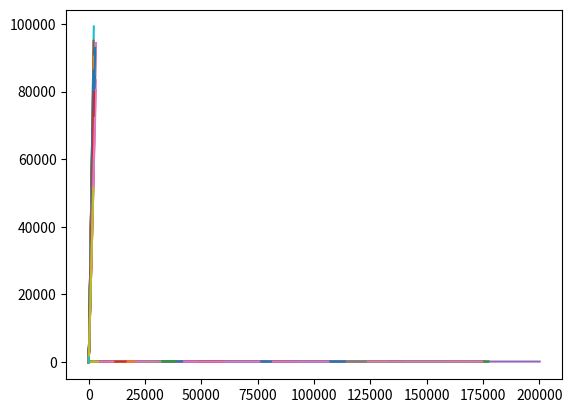

Reproduce this figure in Python.
import random
import string
import matplotlib.pyplot as plt

roadRange     = 100000 #range of road in meters
roadLanes     = 2
safeDistance  = 9 #meters apart from each other
carsOnTheRoad = 80
class Vehicle:
  def __init__(self, speed, origin, originLane, destination, destinationLane, currentLane):
    self.id = ''.join(random.SystemRandom().choice(string.ascii_letters + string.digits) for _ in range(20))
    self.speed = speed
    self.origin = origin
    self.originLane = originLane    
    self.destination = destination
    self.destinationLane = destinationLane    
    self.currentLane = currentLane
    self.trip = destination-origin
    if destinationLane >= originLane:
        self.destionationToCurrentLaneDifference = destinationLane-originLane
    elif originLane >= destinationLane:
        self.destionationToCurrentLaneDifference = originLane-destinationLane
    self.currentLocation = origin   
    self.locationMap = []
    self.Velocities = []
cars = []
for c in range(int(carsOnTheRoad/2)):
    cars.append(Vehicle(random.randint(90,160), random.randint(-200,50), random.randint(1, roadLanes), random.randint(50,roadRange), random.randint(1, roadLanes) ,random.randint(1, roadLanes)))    
for c in range(int(carsOnTheRoad/2)):
    cars.append(Vehicle(random.randint(90,160), random.randint(-200,-10), random.randint(1, roadLanes), random.randint(50,roadRange), random.randint(1, roadLanes) ,random.randint(1, roadLanes)))    

carsInRange = len(cars)
def getSituation():
    for car in cars:
        vehiclesBehindCar = []
        vehiclesAheadCar = []
        for vehicle in cars:
            if vehicle.currentLocation <= car.currentLocation:
                vehiclesBehindCar.append(vehicle.id)
            if vehicle.currentLocation >= car.currentLocation:
                vehiclesAheadCar.append(vehicle.id)                
        print(car.id)
        print(f"dest to current lane difference: {car.destionationToCurrentLaneDifference}")
        print(f"trip: {car.trip}")
        print(vehiclesBehindCar)
        return([car.destionationToCurrentLaneDifference, car.trip, vehiclesBehindCar, vehiclesAheadCar])
def plotDrive(car):    
    tripDuration = 0    
    while car.currentLocation <= car.destination:
        currentMPS = (car.speed*27.7778)/100
        car.currentLocation+=currentMPS
        #print(currentMPS, car.currentLocation)
        car.locationMap.append(car.currentLocation)
        tripDuration+=1
    print(f"{car.id} TRIP DURATION: {tripDuration/60}")

def generateVelocities(subject):
    for car in cars:
        for location in car.locationMap:
            car.Velocities.append(car.speed)
    for car in cars:            
        print(f"COMPARING {car.id} with {subject.id}")
        posIndex = -1
        for pos in range(len(subject.locationMap)):
            posIndex+=1
            if car.id != subject.id:
                try:                    
                    if int(subject.locationMap[pos]) >= int(car.locationMap[pos]):
                        if (subject.locationMap[pos] - car.locationMap[pos]) <= safeDistance:
                            print(f"{car.id} and {subject.id} intersect at t={pos}(s) and d={subject.locationMap[pos]}(m)")
                            if car.Velocities[pos] <= subject.Velocities[pos]:
                                augmentedSpeed = subject.Velocities[pos] -5
                                for x in range(15):
                                    subject.Velocities[pos - x] = augmentedSpeed - x
                        else:
                            s=1
                    elif int(subject.locationMap[pos]) <= int(car.locationMap[pos]):
                        if (car.locationMap[pos] - subject.locationMap[pos]) <= safeDistance:
                            print(f"{car.id} and {subject.id} intersect at t={pos}(s) and d={subject.locationMap[pos]}(m)")
                            if car.Velocities[pos] <= subject.Velocities[pos]:
                                augmentedSpeed = car.Velocities[pos] - 5
                                for x in range(15):
                                    subject.Velocities[pos - x] = augmentedSpeed - x
                        else:
                            s=1                   
                except:                
                    break
    #for car in cars:
        #print(getSituation())
def generateTransitions(car):
    try:
        transitionRange = car.trip/car.destionationToCurrentLaneDifference
        laneTransitions = []
        for x in range(car.destionationToCurrentLaneDifference):
            laneTransitions.append(transitionRange*x)
        print(laneTransitions, car.destionationToCurrentLaneDifference)
    except:
        print("straight ride")
def augmentDrive():
    for car in cars:
        plotDrive(car)  
        #print(car.locationMap)
        generateVelocities(car)
        generateTransitions(car)        
augmentDrive()
for car in cars:
    plt.plot(car.Velocities)     
plt.show()
for car in cars:
    plt.plot(car.locationMap)     
plt.show()

